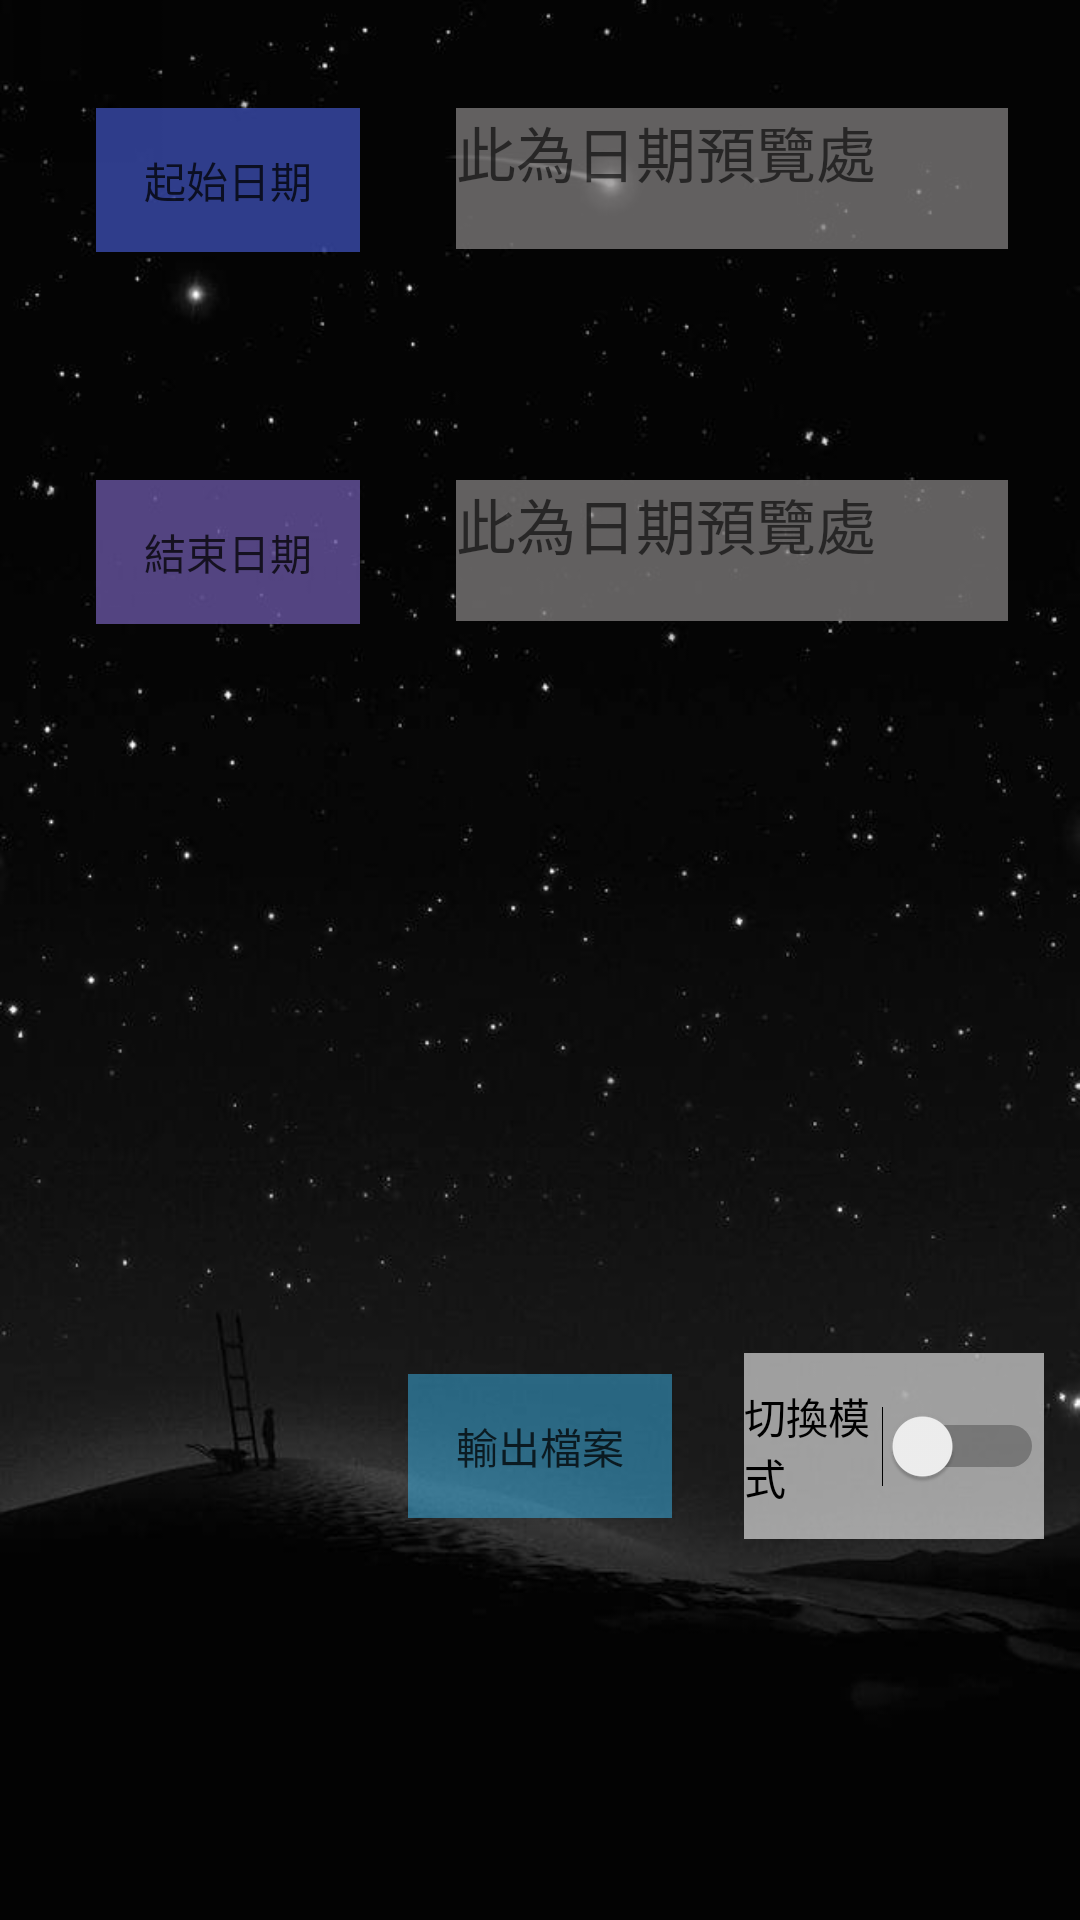

Android layout source for this screen:
<!-- AndroidManifest.xml: application theme AppTheme -->
<!-- res/layout/activity_ouput.xml -->
<?xml version="1.0" encoding="utf-8"?>
<androidx.constraintlayout.widget.ConstraintLayout xmlns:android="http://schemas.android.com/apk/res/android"
    xmlns:app="http://schemas.android.com/apk/res-auto"
    xmlns:tools="http://schemas.android.com/tools"
    android:layout_width="match_parent"
    android:layout_height="match_parent"
    android:background="@drawable/output_picture"
    tools:context=".ouput">


    <ScrollView
        android:id="@+id/scrollView2"
        android:layout_width="0dp"
        android:layout_height="0dp"
        app:layout_constraintBottom_toBottomOf="parent"
        app:layout_constraintEnd_toEndOf="parent"
        app:layout_constraintHorizontal_bias="0.0"
        app:layout_constraintStart_toStartOf="parent"
        app:layout_constraintTop_toTopOf="parent"
        app:layout_constraintVertical_bias="1.0">

        <androidx.constraintlayout.widget.ConstraintLayout
            android:layout_width="match_parent"
            android:layout_height="match_parent"
            tools:context=".ouput">


            <Button
                android:id="@+id/datepicker1"
                android:layout_width="wrap_content"
                android:layout_height="wrap_content"
                android:layout_marginStart="32dp"
                android:layout_marginTop="36dp"
                android:background="#8A536DFE"
                android:hint="顯示格"
                android:text="起始日期"
                android:textColor="#BF000000"
                app:layout_constraintStart_toStartOf="parent"
                app:layout_constraintTop_toTopOf="parent" />

            <Button
                android:id="@+id/datepicker2"
                android:layout_width="wrap_content"
                android:layout_height="wrap_content"
                android:layout_marginTop="76dp"
                android:background="#8A967AEB"
                android:hint="顯示格"
                android:text="結束日期"
                android:textColor="#BF000000"
                app:layout_constraintEnd_toEndOf="@+id/datepicker1"
                app:layout_constraintHorizontal_bias="1.0"
                app:layout_constraintStart_toStartOf="parent"
                app:layout_constraintTop_toBottomOf="@+id/datepicker1" />

            <Button
                android:id="@+id/test3"
                android:layout_width="wrap_content"
                android:layout_height="wrap_content"
                android:layout_marginTop="250dp"
                android:background="#7540C4FF"
                android:text="輸出檔案"
                android:textColor="#BF000000"
                app:layout_constraintEnd_toEndOf="parent"
                app:layout_constraintStart_toStartOf="parent"
                app:layout_constraintTop_toBottomOf="@+id/datepicker2" />

            <TextView
                android:id="@+id/preview1"
                android:layout_width="184dp"
                android:layout_height="47dp"
                android:layout_marginStart="32dp"
                android:background="#B7888585"
                android:hint="此為日期預覽處"
                android:textSize="20sp"
                app:layout_constraintBottom_toBottomOf="@+id/datepicker1"
                app:layout_constraintStart_toEndOf="@+id/datepicker1"
                app:layout_constraintTop_toTopOf="@+id/datepicker1"
                app:layout_constraintVertical_bias="0.0" />

            <TextView
                android:id="@+id/preview2"
                android:layout_width="184dp"
                android:layout_height="47dp"
                android:layout_marginStart="32dp"
                android:background="#B7888585"
                android:hint="此為日期預覽處"
                android:textSize="20sp"
                app:layout_constraintBottom_toBottomOf="@+id/datepicker2"
                app:layout_constraintStart_toEndOf="@+id/datepicker2"
                app:layout_constraintTop_toTopOf="@+id/datepicker2"
                app:layout_constraintVertical_bias="0.0" />

            <Switch
                android:id="@+id/switch1"
                android:layout_width="100dp"
                android:layout_height="62dp"
                android:layout_marginStart="24dp"
                android:background="#95FFFFFF"
                android:text="切換模式"
                app:layout_constraintBottom_toBottomOf="@+id/test3"
                app:layout_constraintStart_toEndOf="@+id/test3"
                app:layout_constraintTop_toTopOf="@+id/test3" />


        </androidx.constraintlayout.widget.ConstraintLayout>
    </ScrollView>
</androidx.constraintlayout.widget.ConstraintLayout>
<!-- resources referenced by this layout -->
<resources>
  <!-- drawable output_picture: jpg bitmap (drawable, 25096 bytes) -->
  <style name="AppTheme" parent="Theme.AppCompat.Light.NoActionBar">
          
          <item name="colorPrimary">@color/colorPrimary</item>
          <item name="colorPrimaryDark">@color/colorPrimaryDark</item>
          <item name="colorAccent">@color/colorAccent</item>
      </style>
  <!-- not gathered from this repository: default colours our renderer supplied (Android Studio template values) -->
  <color name="colorPrimary">#FF6200EE</color>
  <color name="colorPrimaryDark">#FF3700B3</color>
  <color name="colorAccent">#FF03DAC5</color>
</resources>
